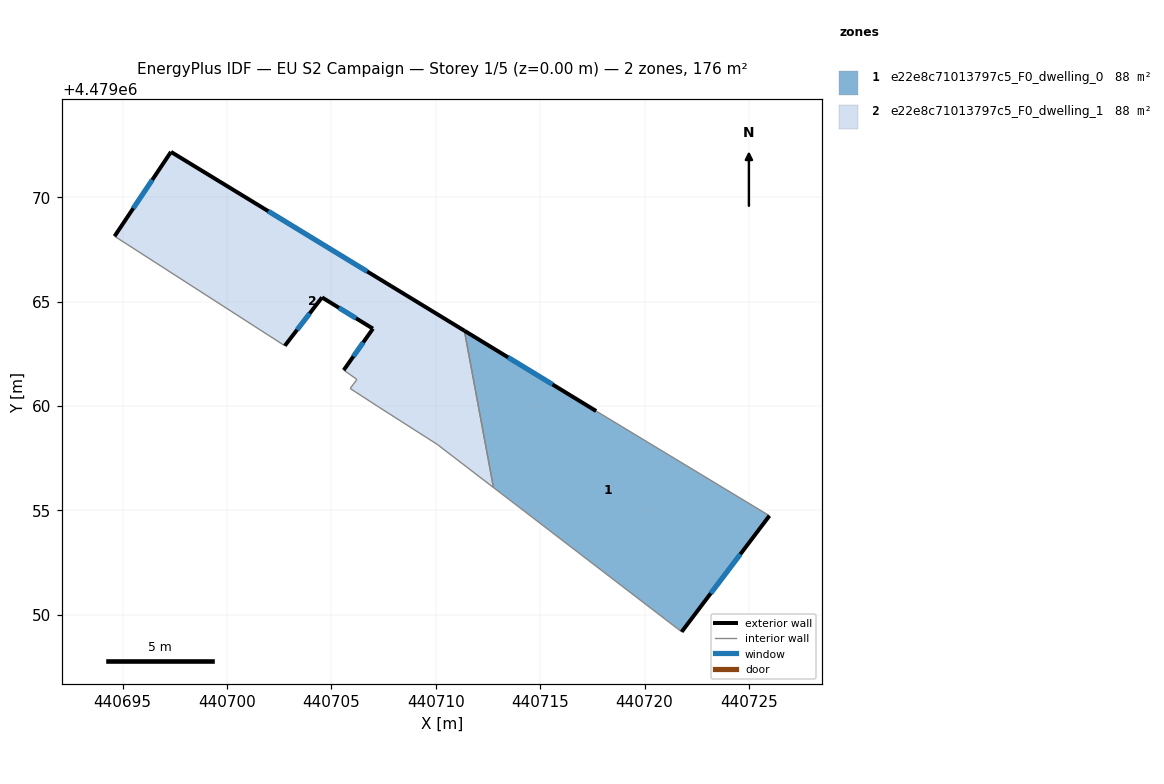
=== STOREY PLAN SPEC (per zone: floor XY polygon, exterior-wall plan segments, windows/doors) ===
zone 1: e22e8c71013797c5_F0_dwelling_0  (88.2 m²)
  floor: (440725.99, 4479054.74) (440721.78, 4479049.18) (440712.76, 4479056.09) (440711.37, 4479063.61) (440717.68, 4479059.76)
  exterior wall: (440717.68, 4479059.76) – (440711.37, 4479063.61)  [7.4 m]
    window: (440715.59, 4479061.03) – (440713.46, 4479062.33)  [2.5 m²]
  exterior wall: (440721.78, 4479049.18) – (440725.99, 4479054.74)  [7.0 m]
    window: (440723.17, 4479051.02) – (440724.59, 4479052.90)  [2.4 m²]
  interior walls: 3
zone 2: e22e8c71013797c5_F0_dwelling_1  (88.2 m²)
  floor: (440711.37, 4479063.61) (440712.76, 4479056.09) (440710.06, 4479058.17) (440707.23, 4479059.97) (440705.90, 4479060.84) (440706.22, 4479061.27) (440705.59, 4479061.72) (440706.99, 4479063.71) (440704.55, 4479065.20) (440702.77, 4479062.89) (440694.61, 4479068.13) (440697.31, 4479072.18)
  exterior wall: (440706.99, 4479063.71) – (440705.59, 4479061.72)  [2.4 m]
    window: (440706.52, 4479063.05) – (440706.05, 4479062.38)  [0.8 m²]
  exterior wall: (440704.55, 4479065.20) – (440706.99, 4479063.71)  [2.9 m]
    window: (440705.36, 4479064.71) – (440706.18, 4479064.20)  [1.0 m²]
  exterior wall: (440702.77, 4479062.89) – (440704.55, 4479065.20)  [2.9 m]
    window: (440703.36, 4479063.65) – (440703.96, 4479064.43)  [1.0 m²]
  exterior wall: (440697.31, 4479072.18) – (440694.61, 4479068.13)  [4.9 m]
    window: (440696.42, 4479070.84) – (440695.51, 4479069.47)  [1.7 m²]
  exterior wall: (440711.37, 4479063.61) – (440697.31, 4479072.18)  [16.5 m]
    window: (440706.71, 4479066.45) – (440701.97, 4479069.34)  [5.6 m²]
  interior walls: 7

=== DERIVED (storey summary) ===
Building: EU S2 Campaign
Storey: 1 of 5  (floor level z = 0.00 m)
Storey gross floor area: 176.4 m²
Zones on this storey: 2
  - e22e8c71013797c5_F0_dwelling_0: floor 88.2 m²; exterior wall 14.4 m (43.1 m²); 2 window(s) 4.9 m²; WWR 11.4%
  - e22e8c71013797c5_F0_dwelling_1: floor 88.2 m²; exterior wall 29.5 m (88.6 m²); 5 window(s) 10.1 m²; WWR 11.4%
Zone adjacency (shared interzone walls):
  - e22e8c71013797c5_F0_dwelling_0 ↔ e22e8c71013797c5_F0_dwelling_1